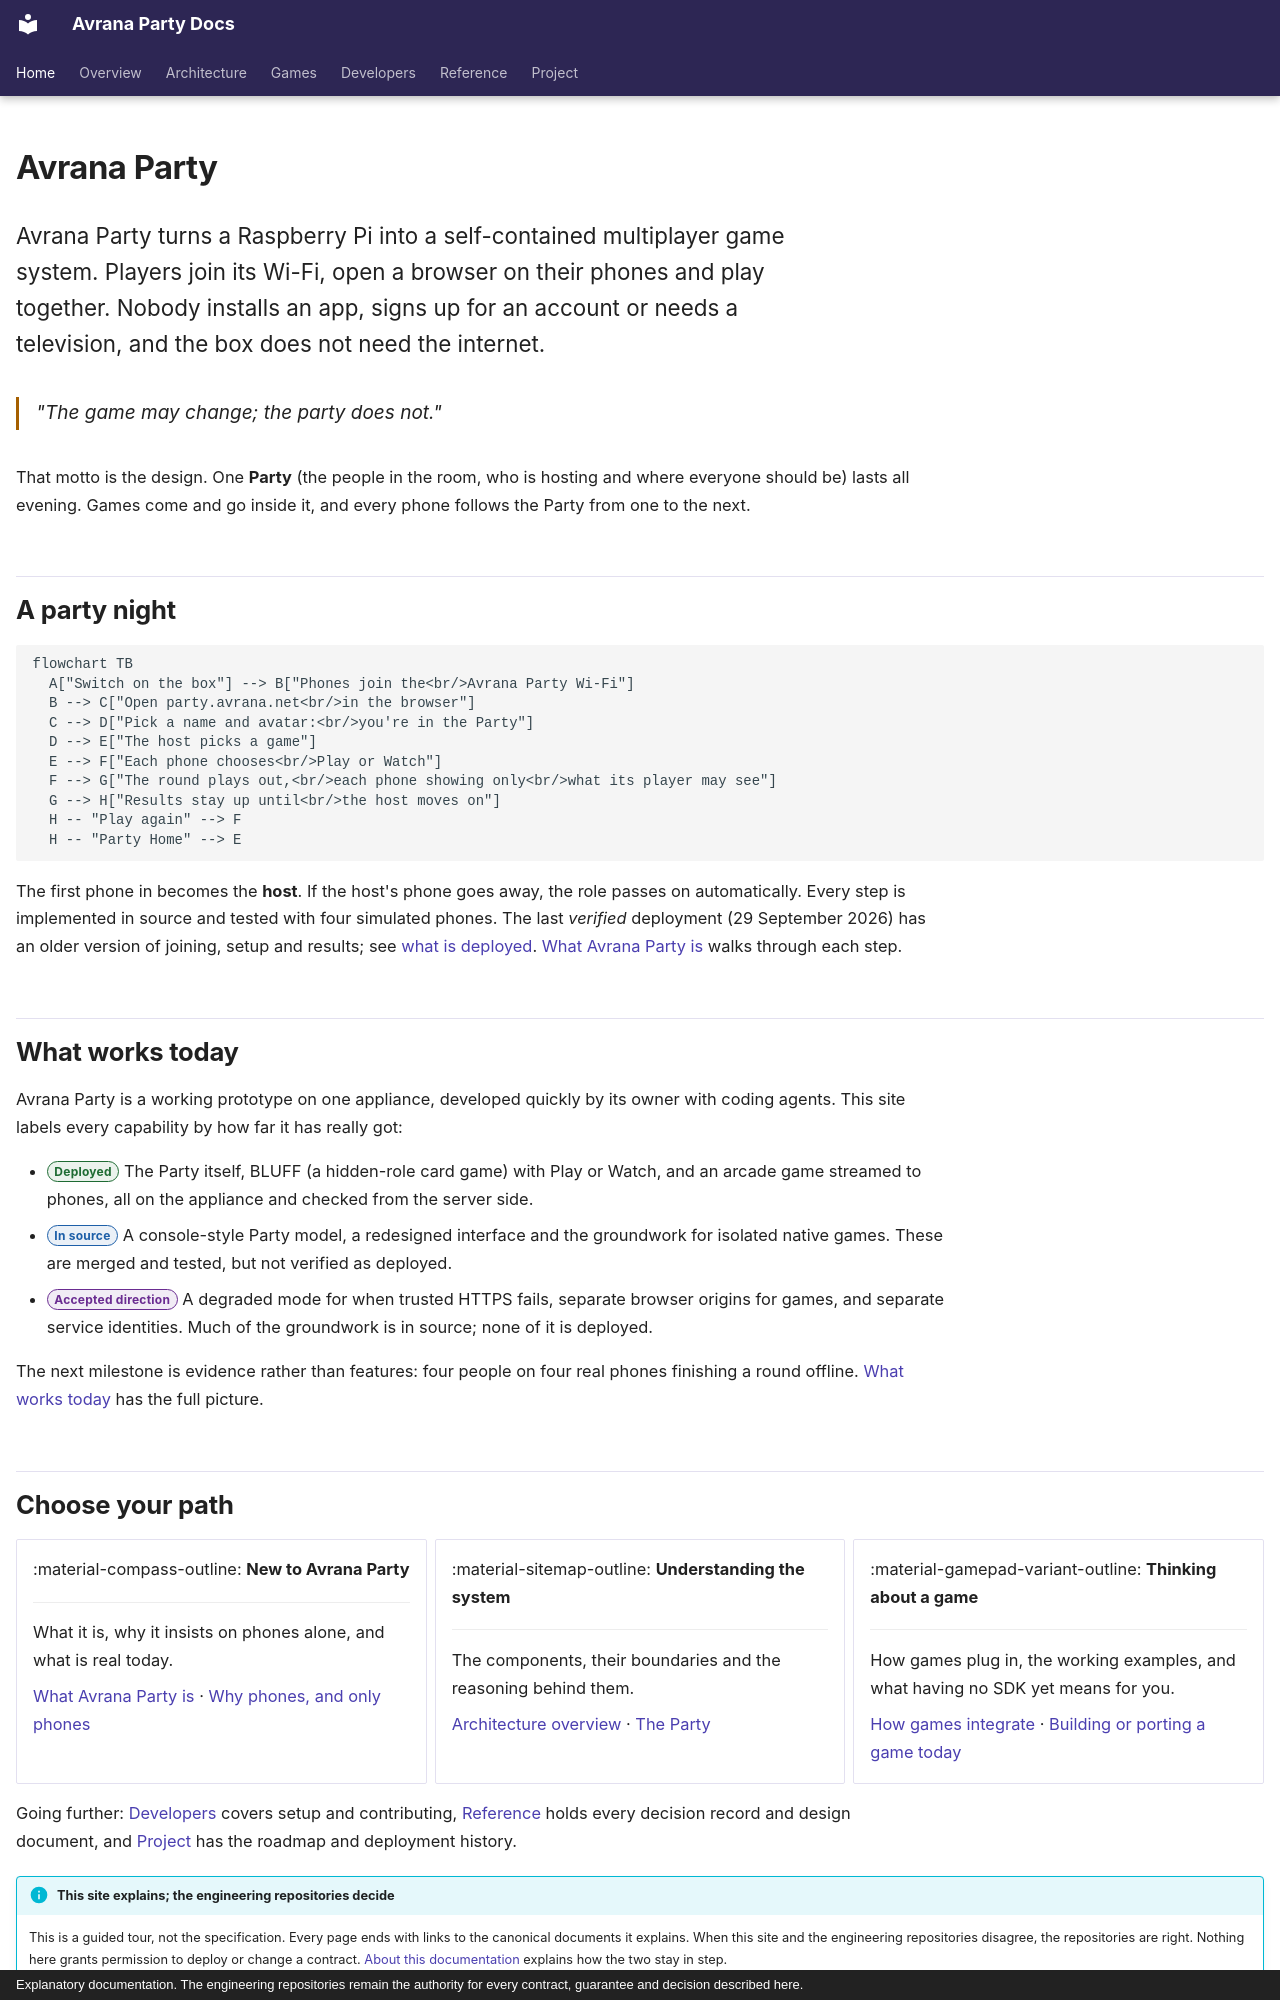

repository: rcnechamkin/avrana-party-docs · page: index.html · generator: mkdocs · copyright: Explanatory documentation. The engineering repositories remain the authority for every contract, guarantee and decision described here.

---
title: Avrana Party
description: A portable, local-first multiplayer appliance. Phones are the screens and the controllers; the Pi is the console.
hide:
  - navigation
  - toc
sources:
  - avrana-party:README.md
  - avrana-party:docs/ROADMAP.md
  - avrana-party:docs/SYSTEM.md
  - avrana-party:docs/adr/0011-party-console-model.md
verified: 2026-10-09
---

# Avrana Party

<p class="avr-hero">
Avrana Party turns a Raspberry Pi into a self-contained multiplayer game system. Players join
its Wi-Fi, open a browser on their phones and play together. Nobody installs an app, signs up
for an account or needs a television, and the box does not need the internet.
</p>

<p class="avr-motto">"The game may change; the party does not."</p>

That motto is the design. One **Party** (the people in the room, who is hosting and where
everyone should be) lasts all evening. Games come and go inside it, and every phone follows the
Party from one to the next.

## A party night

```mermaid
flowchart TB
  A["Switch on the box"] --> B["Phones join the<br/>Avrana Party Wi-Fi"]
  B --> C["Open party.avrana.net<br/>in the browser"]
  C --> D["Pick a name and avatar:<br/>you're in the Party"]
  D --> E["The host picks a game"]
  E --> F["Each phone chooses<br/>Play or Watch"]
  F --> G["The round plays out,<br/>each phone showing only<br/>what its player may see"]
  G --> H["Results stay up until<br/>the host moves on"]
  H -- "Play again" --> F
  H -- "Party Home" --> E
```

The first phone in becomes the **host**. If the host's phone goes away, the role passes on
automatically. Every step is implemented in source and tested with four simulated phones. The
last *verified* deployment (29 September 2026) has an older version of joining, setup and
results; see [what is deployed](status/index.md#what-is-deployed).
[What Avrana Party is](introduction/index.md#a-party-night-step-by-step) walks through each
step.

## What works today

Avrana Party is a working prototype on one appliance, developed quickly by its owner with coding
agents. This site labels every capability by how far it has really got:

- <span class="avr-badge deployed">Deployed</span> The Party itself, BLUFF (a hidden-role card
  game) with Play or Watch, and an arcade game streamed to phones, all on the appliance and
  checked from the server side.
- <span class="avr-badge source">In source</span> A console-style Party model, a redesigned
  interface and the groundwork for isolated native games. These are merged and tested, but not
  verified as deployed.
- <span class="avr-badge accepted">Accepted direction</span> A degraded mode for when trusted
  HTTPS fails, separate browser origins for games, and separate service identities. Much of the
  groundwork is in source; none of it is deployed.

The next milestone is evidence rather than features: four people on four real phones finishing
a round offline. [What works today](status/index.md) has the full picture.
